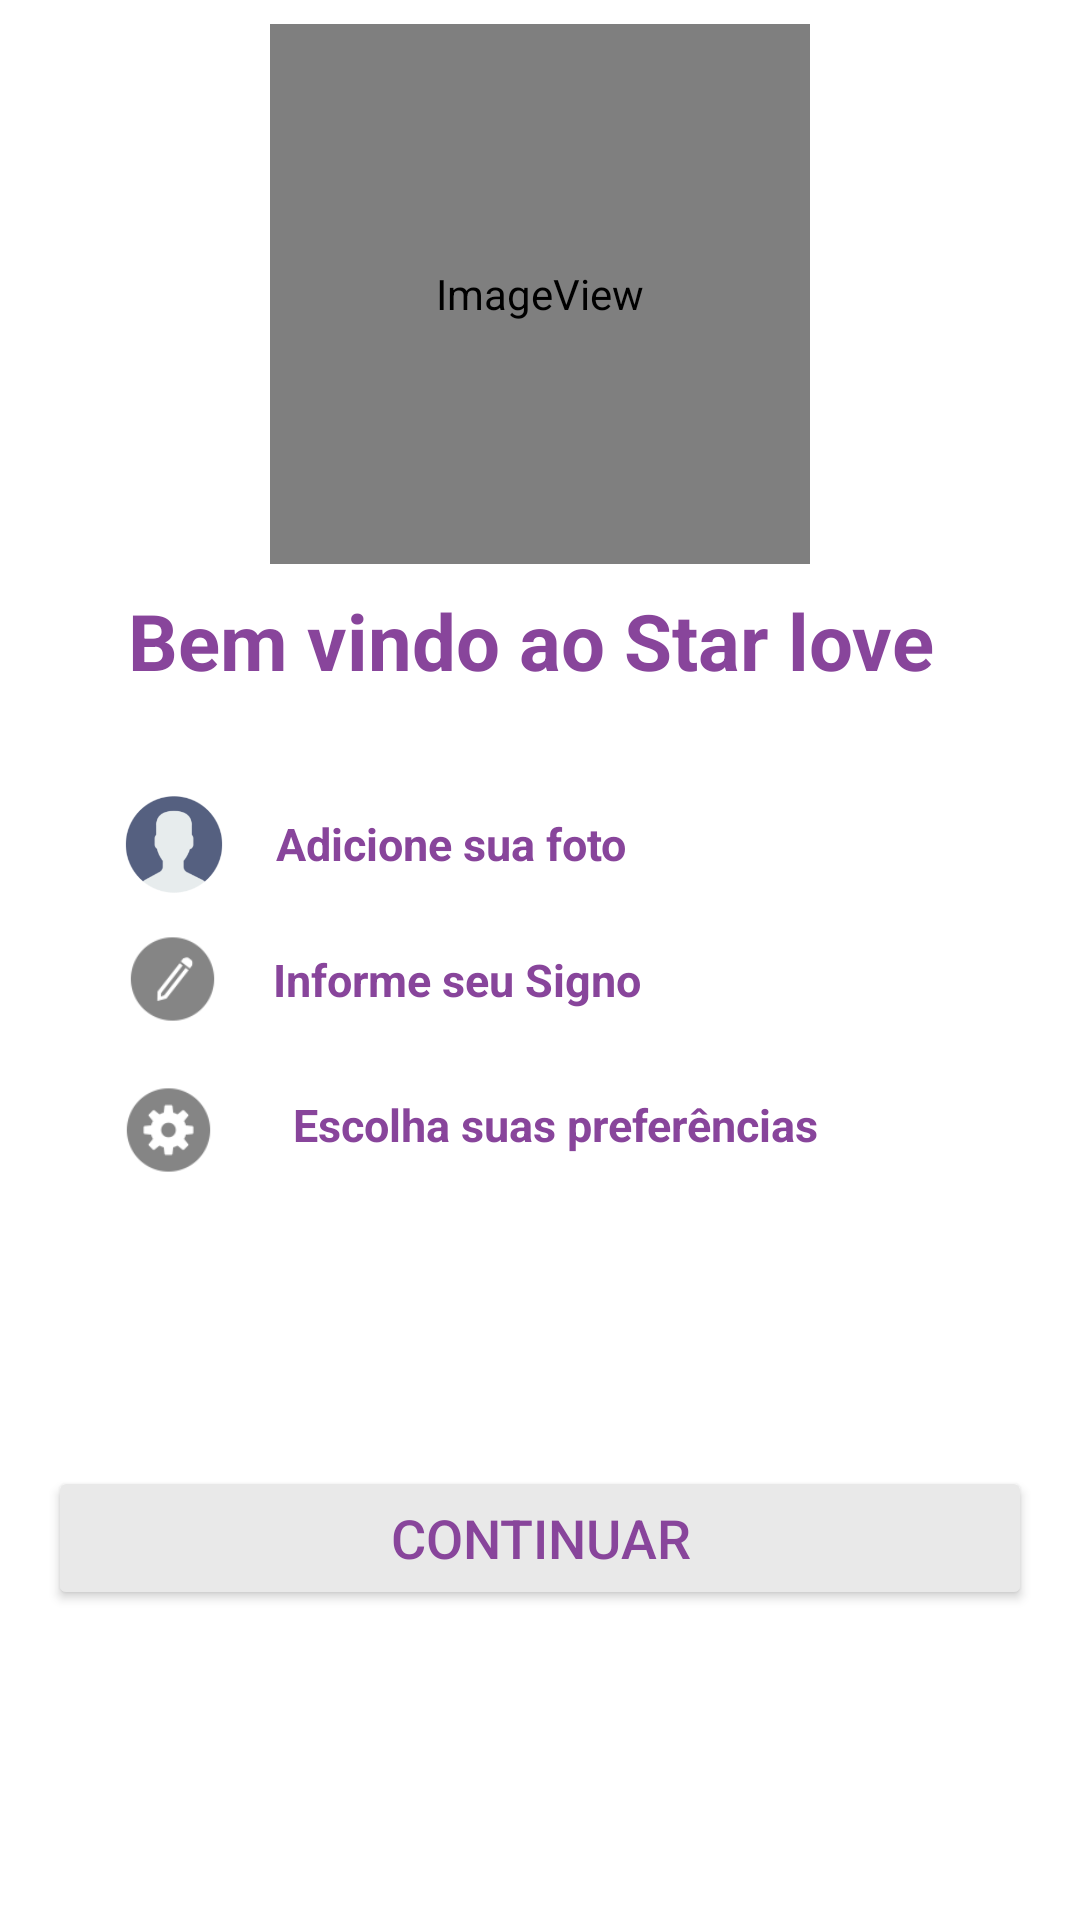

This screen was rendered from an Android layout file. Write that file and the resources it references.
<!-- AndroidManifest.xml: application theme AppTheme -->
<!-- res/layout/bemvindo.xml -->
<?xml version="1.0" encoding="utf-8"?>
<androidx.constraintlayout.widget.ConstraintLayout xmlns:android="http://schemas.android.com/apk/res/android"
    xmlns:tools="http://schemas.android.com/tools"
    android:layout_width="match_parent"
    android:layout_height="match_parent"
    android:background="@android:color/white"
    xmlns:app="http://schemas.android.com/apk/res-auto">


    <ImageView
        android:id="@+id/imageView"
        android:layout_width="180dp"
        android:layout_height="180dp"
        android:layout_marginStart="8dp"
        android:layout_marginLeft="8dp"
        android:layout_marginTop="8dp"
        android:layout_marginEnd="8dp"
        android:layout_marginRight="8dp"
        app:layout_constraintEnd_toEndOf="parent"
        app:layout_constraintStart_toStartOf="parent"
        app:layout_constraintTop_toTopOf="parent"
        app:srcCompat="@mipmap/ic_starlove_round"
        />

    <TextView
        android:id="@+id/textView"
        android:layout_width="wrap_content"
        android:layout_height="wrap_content"
        android:layout_marginStart="8dp"
        android:layout_marginLeft="8dp"
        android:layout_marginTop="8dp"
        android:layout_marginEnd="8dp"
        android:layout_marginRight="8dp"
        android:text="Bem vindo ao Star love "
        android:textColor="#88459b"
        android:textSize="26sp"
        android:textStyle="bold"
        app:layout_constraintEnd_toEndOf="parent"
        app:layout_constraintStart_toStartOf="parent"
        app:layout_constraintTop_toBottomOf="@+id/imageView" />


    <TextView
        android:id="@+id/text1"
        android:layout_width="wrap_content"
        android:layout_height="wrap_content"
        android:layout_marginStart="8dp"
        android:layout_marginTop="40dp"
        android:layout_marginEnd="8dp"
        android:paddingLeft="15dp"
        android:text="Adicione sua foto "
        android:textColor="#88459b"
        android:textSize="15sp"
        android:textStyle="bold"
        app:layout_constraintEnd_toEndOf="parent"
        app:layout_constraintHorizontal_bias="0.332"
        app:layout_constraintStart_toStartOf="parent"
        app:layout_constraintTop_toBottomOf="@+id/textView" />

    <ImageView
        android:id="@+id/ic_default"
        android:layout_width="38dp"
        android:layout_height="45dp"
        android:layout_marginTop="28dp"
        android:src="@mipmap/ic_user_default"
        app:layout_constraintRight_toLeftOf="@id/text1"
        app:layout_constraintTop_toBottomOf="@+id/textView" />

    <TextView
        android:id="@+id/text2"
        android:layout_width="wrap_content"
        android:layout_height="wrap_content"
        android:layout_marginStart="8dp"
        android:layout_marginTop="25dp"
        android:layout_marginEnd="8dp"
        android:text="Informe seu Signo"
        android:textColor="#88459b"
        android:textSize="15sp"
        android:textStyle="bold"
        android:paddingLeft="15dp"
        app:layout_constraintEnd_toEndOf="parent"
        app:layout_constraintHorizontal_bias="0.33"
        app:layout_constraintStart_toStartOf="parent"
        app:layout_constraintTop_toBottomOf="@+id/text1" />


    <ImageView
        android:id="@+id/ic_edit"
        android:layout_width="37dp"
        android:layout_height="40dp"
        android:layout_marginTop="15dp"
        android:layout_marginLeft="15dp"
        android:src="@drawable/ic_edit"
        app:layout_constraintRight_toLeftOf="@id/text2"
        app:layout_constraintTop_toBottomOf="@+id/text1" />


    <TextView
        android:id="@+id/text3"
        android:layout_width="wrap_content"
        android:layout_height="wrap_content"
        android:layout_marginStart="8dp"
        android:layout_marginTop="28dp"
        android:layout_marginEnd="8dp"
        android:paddingLeft="15dp"
        android:text="Escolha suas preferências "
        android:textColor="#88459b"
        android:textSize="15sp"
        android:textStyle="bold"
        app:layout_constraintEnd_toEndOf="parent"
        app:layout_constraintHorizontal_bias="0.497"
        app:layout_constraintStart_toStartOf="parent"
        app:layout_constraintTop_toBottomOf="@+id/text2" />

    <ImageView
        android:id="@+id/ic_settings"
        android:layout_width="37dp"
        android:layout_height="40dp"
        android:layout_marginTop="20dp"
        android:layout_marginRight="8dp"
        android:src="@drawable/ic_settings"
        app:layout_constraintRight_toLeftOf="@id/text3"
        app:layout_constraintTop_toBottomOf="@+id/text2" />

    <Button
        android:id="@+id/buttonContinuar"
        android:layout_width="match_parent"
        android:layout_height="wrap_content"
        android:layout_marginStart="16dp"
        android:layout_marginLeft="16dp"
        android:layout_marginTop="8dp"
        android:layout_marginEnd="16dp"
        android:layout_marginRight="16dp"
        android:layout_marginBottom="8dp"
        android:text="Continuar"
        android:textColor="#88459b"
        android:textSize="18sp"
        app:backgroundTint="#e9e9e9"
        app:layout_constraintBottom_toBottomOf="parent"
        app:layout_constraintEnd_toEndOf="parent"
        app:layout_constraintStart_toStartOf="parent"
        app:layout_constraintTop_toBottomOf="@+id/text3" />

</androidx.constraintlayout.widget.ConstraintLayout>
<!-- resources referenced by this layout -->
<resources>
  <!-- drawable ic_edit: png bitmap (drawable-hdpi, 720 bytes) -->
  <!-- drawable ic_settings: png bitmap (drawable-hdpi, 592 bytes) -->
  <!-- mipmap ic_starlove_round (mipmap-anydpi-v26) -->
  <?xml version="1.0" encoding="utf-8"?>
  <adaptive-icon xmlns:android="http://schemas.android.com/apk/res/android">
      <background android:drawable="@color/ic_starlove_background"/>
      <foreground android:drawable="@mipmap/ic_starlove_foreground"/>
  </adaptive-icon>
  <!-- mipmap ic_user_default: png bitmap (mipmap-hdpi, 1781 bytes) -->
  <style name="AppTheme" parent="Theme.AppCompat.Light.NoActionBar">
          
          <item name="colorPrimary">@color/colorPrimary</item>
          <item name="colorPrimaryDark">@color/colorPrimaryDark</item>
          <item name="colorAccent">@color/colorAccent</item>
      </style>
  <color name="ic_starlove_background">#88459B</color>
  <color name="colorPrimary">#88459b</color>
  <color name="colorPrimaryDark">#911CD3</color>
  <color name="colorAccent">#D31CCF</color>
</resources>
